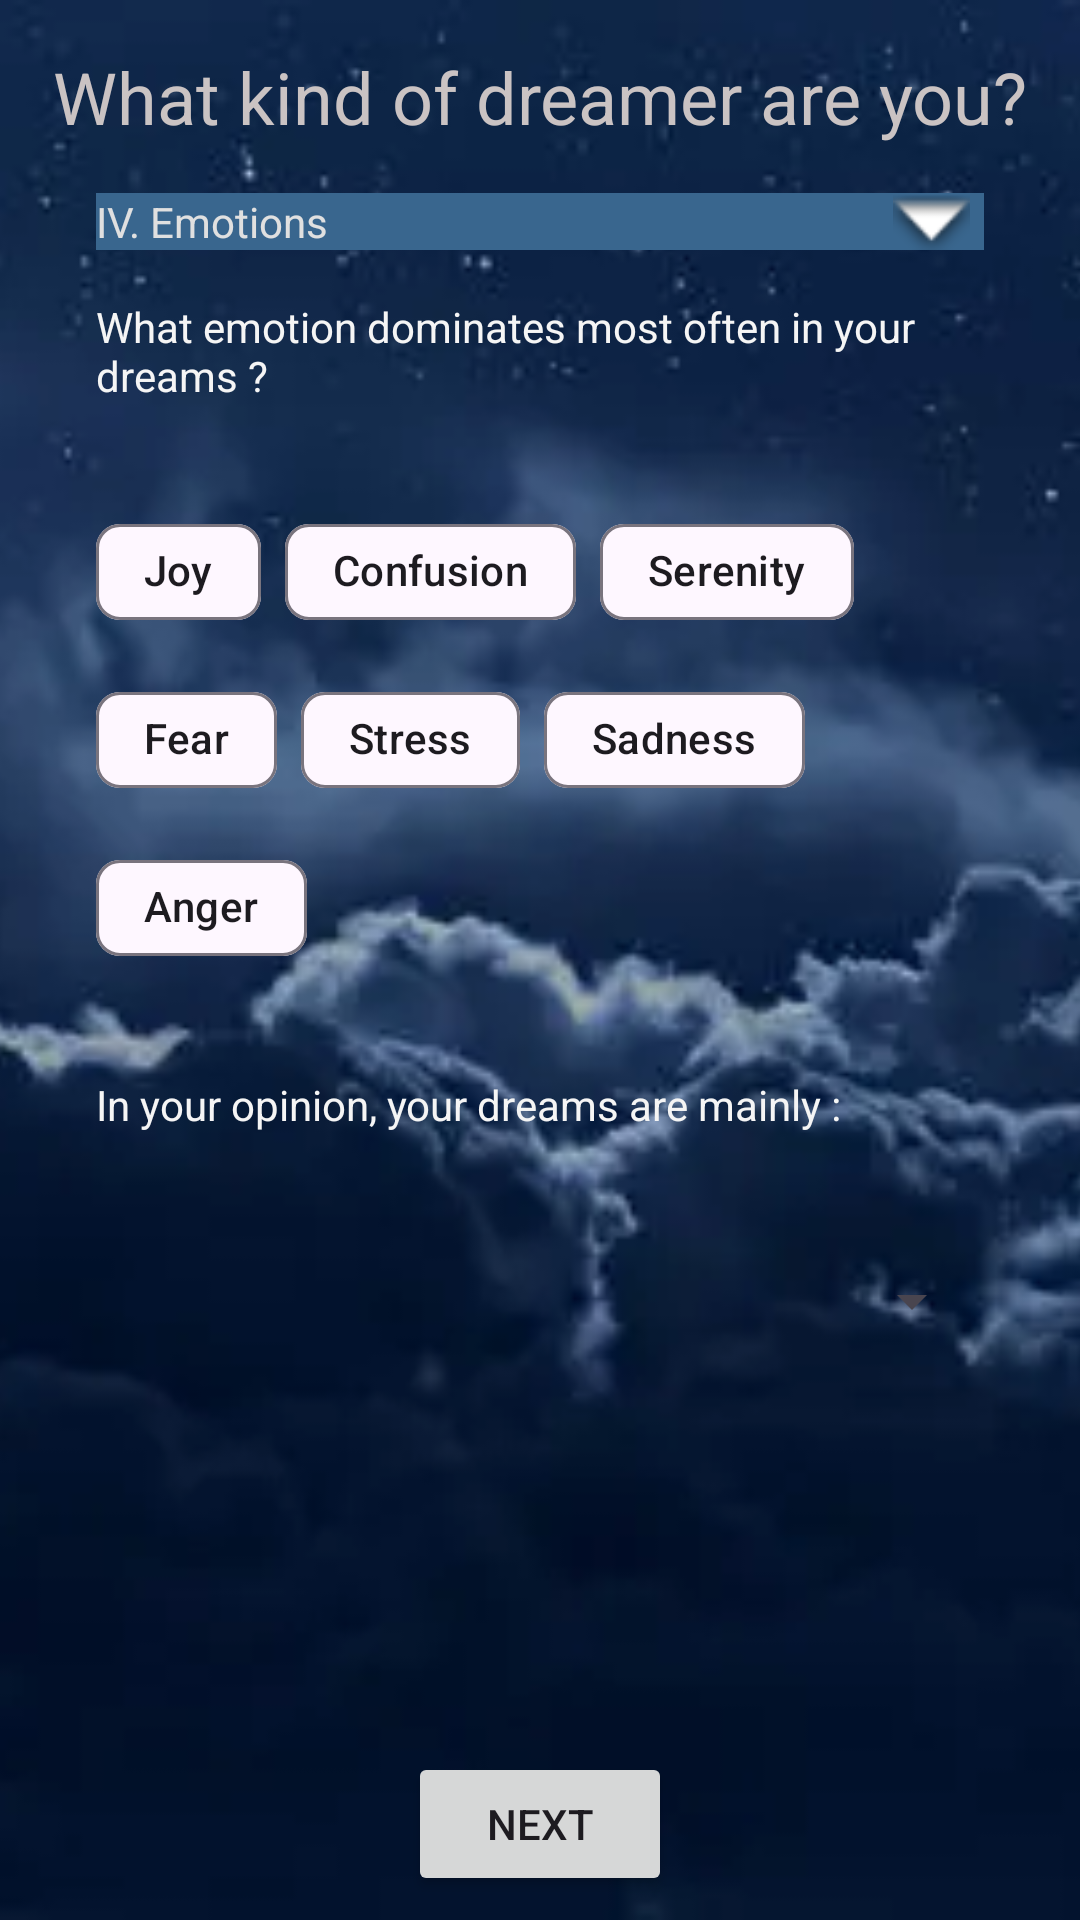

Write the Android layout XML for this screen, with the resource values it uses.
<!-- AndroidManifest.xml: application theme Theme.ProjectIHM -->
<!-- res/layout/activity_main3.xml -->
<?xml version="1.0" encoding="utf-8"?>
<androidx.constraintlayout.widget.ConstraintLayout xmlns:android="http://schemas.android.com/apk/res/android"
    xmlns:app="http://schemas.android.com/apk/res-auto"
    xmlns:tools="http://schemas.android.com/tools"
    android:id="@+id/main"
    android:layout_width="match_parent"
    android:layout_height="match_parent"
    android:contentDescription="@string/nigth_sky_background"
    tools:context=".MainActivity3">

    <ImageView
        android:id="@+id/nightSkyImg3"
        android:layout_width="0dp"
        android:layout_height="0dp"
        android:contentDescription="@string/nigth_sky_background"
        android:scaleType="centerCrop"
        app:layout_constraintBottom_toBottomOf="parent"
        app:layout_constraintEnd_toEndOf="parent"
        app:layout_constraintStart_toStartOf="parent"
        app:layout_constraintTop_toTopOf="parent"
        app:srcCompat="@drawable/nighth_sky" />

    <TextView
        android:id="@+id/lblMainMenu3"
        android:layout_width="wrap_content"
        android:layout_height="wrap_content"
        android:layout_marginStart="32dp"
        android:layout_marginTop="16dp"
        android:layout_marginEnd="32dp"
        android:text="@string/what_kind_of_dreamer_are_you"
        android:textColor="#CAC3C3"
        android:textSize="24sp"
        app:layout_constraintEnd_toEndOf="parent"
        app:layout_constraintStart_toStartOf="parent"
        app:layout_constraintTop_toTopOf="parent" />

    <ScrollView
        android:id="@+id/scrollView3"
        android:layout_width="match_parent"
        android:layout_height="0dp"
        android:layout_marginTop="16dp"
        android:layout_marginBottom="8dp"
        app:layout_constraintBottom_toTopOf="@+id/nextBttn4"
        app:layout_constraintEnd_toEndOf="parent"
        app:layout_constraintStart_toStartOf="@+id/nightSkyImg3"
        app:layout_constraintTop_toBottomOf="@+id/lblMainMenu3">

        <LinearLayout
            android:id="@+id/container_section4"
            android:layout_width="match_parent"
            android:layout_height="wrap_content"
            android:layout_marginStart="32dp"
            android:layout_marginEnd="32dp"
            android:orientation="vertical">

            <LinearLayout
                android:id="@+id/header_section4"
                android:layout_width="match_parent"
                android:layout_height="wrap_content"
                android:background="#39668E"
                android:orientation="horizontal">

                <TextView
                    android:id="@+id/lblEmotion"
                    android:layout_width="wrap_content"
                    android:layout_height="wrap_content"
                    android:layout_weight="9.5"
                    android:text="@string/iv_emotions"
                    android:textColor="#E0E0E0" />

                <ImageView
                    android:id="@+id/ImgArrowSectionUp3"
                    android:layout_width="wrap_content"
                    android:layout_height="match_parent"
                    android:layout_weight="1"
                    android:contentDescription="@string/arrow_that_show_the_content_of_this_section"
                    android:rotation="180"
                    app:srcCompat="@android:drawable/arrow_up_float" />
            </LinearLayout>

            <LinearLayout
                android:id="@+id/body_section4"
                android:layout_width="match_parent"
                android:layout_height="wrap_content"
                android:orientation="vertical"
                android:visibility="visible">

                <TextView
                    android:id="@+id/lblQuestion9"
                    android:layout_width="match_parent"
                    android:layout_height="wrap_content"
                    android:layout_marginTop="16dp"
                    android:layout_marginBottom="16dp"
                    android:text="@string/what_emotion_dominates_most_often_in_your_dreams"
                    android:textColor="#F5F5F5" />

                <com.google.android.material.chip.ChipGroup
                    android:layout_width="match_parent"
                    android:layout_height="wrap_content"
                    android:layout_marginTop="16dp"
                    android:layout_marginBottom="16dp">

                    <com.google.android.material.chip.Chip
                        android:id="@+id/chipJoy"
                        android:layout_width="wrap_content"
                        android:layout_height="wrap_content"
                        android:checkable="true"
                        android:text="@string/joy" />

                    <com.google.android.material.chip.Chip
                        android:id="@+id/chipConfusion"
                        android:layout_width="wrap_content"
                        android:layout_height="wrap_content"
                        android:checkable="true"
                        android:text="@string/confusion" />

                    <com.google.android.material.chip.Chip
                        android:id="@+id/chipSerenity"
                        android:layout_width="wrap_content"
                        android:layout_height="wrap_content"
                        android:checkable="true"
                        android:text="@string/serenity" />

                    <com.google.android.material.chip.Chip
                        android:id="@+id/chipFear"
                        android:layout_width="wrap_content"
                        android:layout_height="wrap_content"
                        android:checkable="true"
                        android:text="@string/fear" />

                    <com.google.android.material.chip.Chip
                        android:id="@+id/chipStress"
                        android:layout_width="wrap_content"
                        android:layout_height="wrap_content"
                        android:checkable="true"
                        android:text="@string/stress" />

                    <com.google.android.material.chip.Chip
                        android:id="@+id/chipSadness"
                        android:layout_width="wrap_content"
                        android:layout_height="wrap_content"
                        android:checkable="true"
                        android:text="@string/sadness" />

                    <com.google.android.material.chip.Chip
                        android:id="@+id/chipAnger"
                        android:layout_width="wrap_content"
                        android:layout_height="wrap_content"
                        android:checkable="true"
                        android:text="@string/anger" />
                </com.google.android.material.chip.ChipGroup>

                <TextView
                    android:id="@+id/lblQuestion10"
                    android:layout_width="match_parent"
                    android:layout_height="wrap_content"
                    android:layout_marginTop="16dp"
                    android:layout_marginBottom="16dp"
                    android:text="@string/in_your_opinion_your_dreams_are_mainly"
                    android:textColor="#F5F5F5" />

                <Spinner
                    android:id="@+id/spinnerOpinion"
                    android:layout_width="match_parent"
                    android:layout_height="wrap_content"
                    android:layout_marginTop="16dp"
                    android:layout_marginBottom="16dp"
                    android:minHeight="48dp" />

            </LinearLayout>
        </LinearLayout>
    </ScrollView>

    <Button
        android:id="@+id/nextBttn4"
        android:layout_width="wrap_content"
        android:layout_height="wrap_content"
        android:layout_marginBottom="8dp"
        android:onClick="updateAnswer"
        android:text="@string/next"
        app:layout_constraintBottom_toBottomOf="parent"
        app:layout_constraintEnd_toEndOf="parent"
        app:layout_constraintStart_toStartOf="@+id/nightSkyImg3" />

</androidx.constraintlayout.widget.ConstraintLayout>
<!-- resources referenced by this layout -->
<resources>
  <!-- drawable nighth_sky: webp bitmap (drawable, 10298 bytes) -->
  <string name="anger">Anger</string>
  <string name="arrow_that_show_the_content_of_this_section">Arrow that show the content of this section</string>
  <string name="confusion">Confusion</string>
  <string name="fear">Fear</string>
  <string name="in_your_opinion_your_dreams_are_mainly">In your opinion, your dreams are mainly :</string>
  <string name="iv_emotions">IV. Emotions</string>
  <string name="joy">Joy</string>
  <string name="next">Next</string>
  <string name="nigth_sky_background">Nigth Sky background</string>
  <string name="sadness">Sadness</string>
  <string name="serenity">Serenity</string>
  <string name="stress">Stress</string>
  <string name="what_emotion_dominates_most_often_in_your_dreams">What emotion dominates most often in your dreams ?</string>
  <string name="what_kind_of_dreamer_are_you">What kind of dreamer are you?</string>
  <style name="Theme.ProjectIHM" parent="Base.Theme.ProjectIHM" />
  <style name="Base.Theme.ProjectIHM" parent="Theme.Material3.DayNight.NoActionBar">
          
          
      </style>
</resources>
